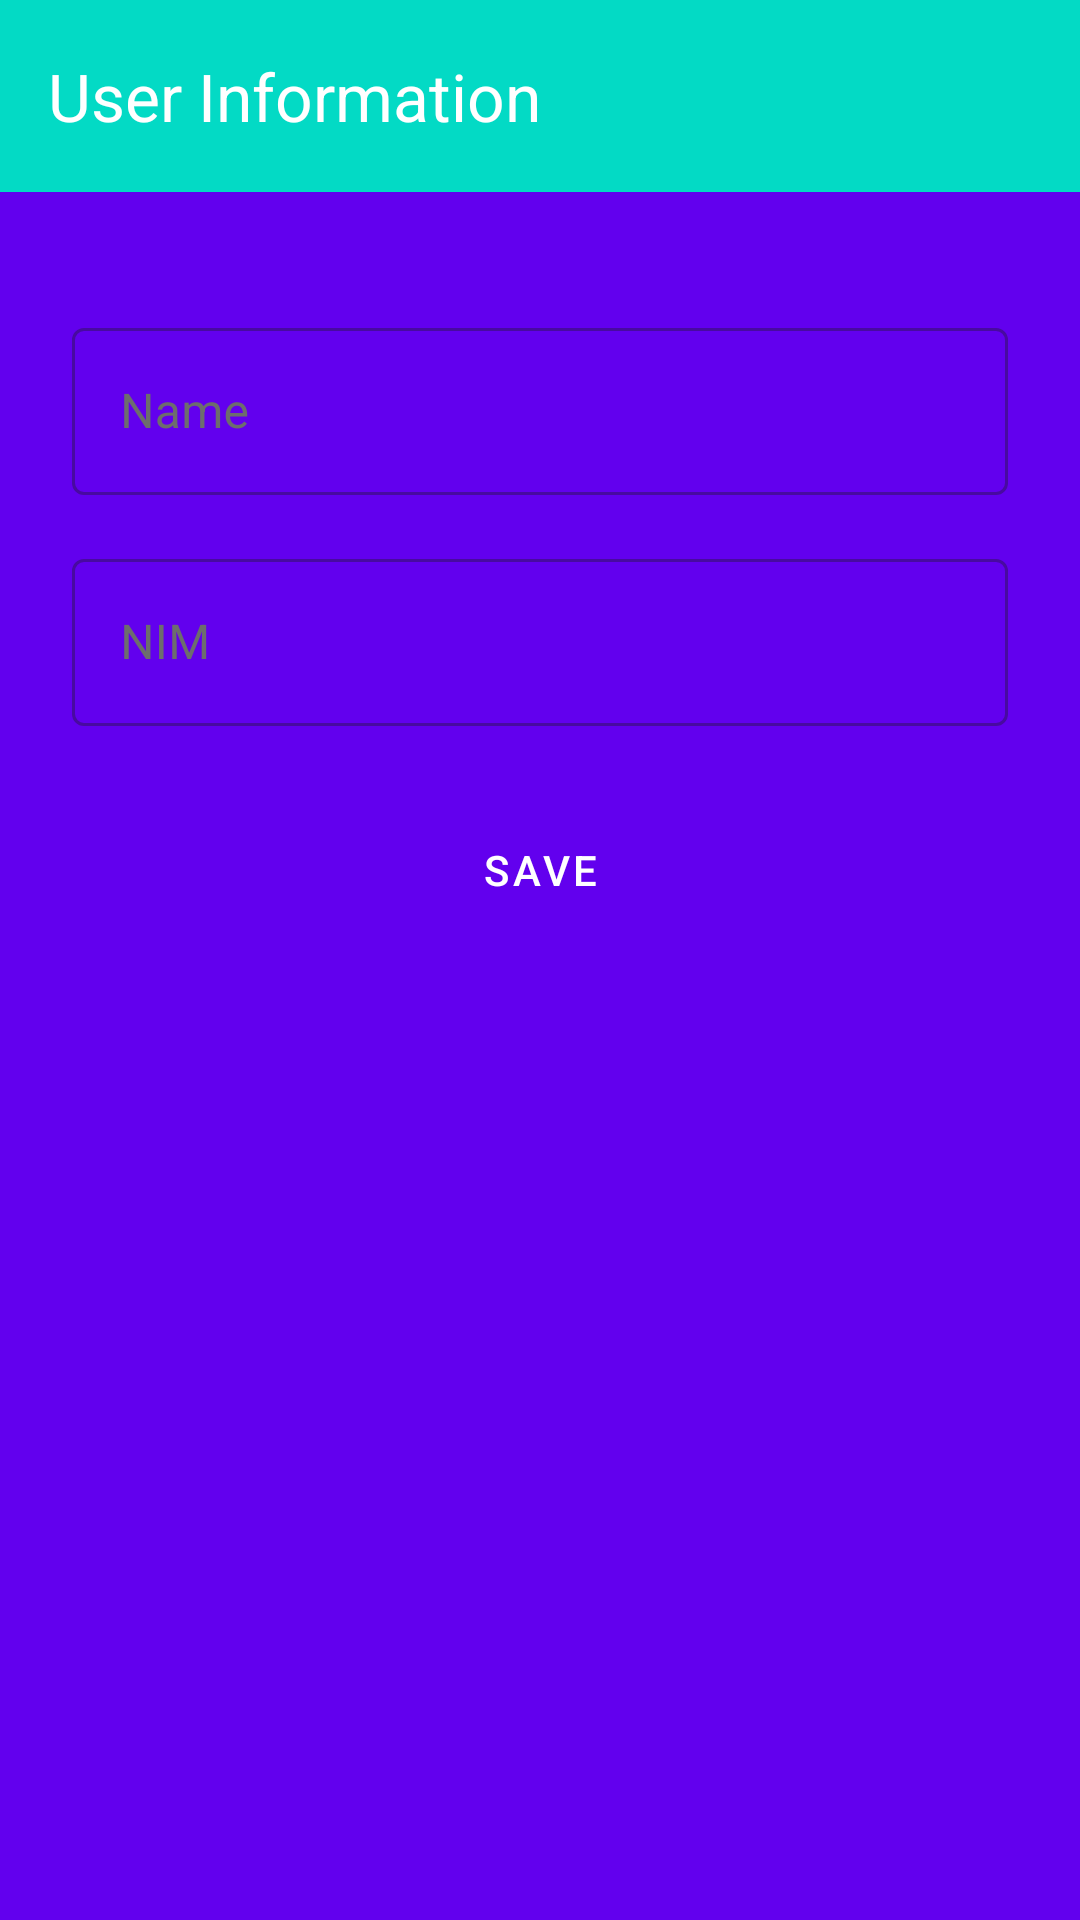

Produce the Android XML layout that renders to this screen, including the resource entries it uses.
<!-- AndroidManifest.xml: application theme Theme.IF570_LAB_UTS_Hosea_00000070462 -->
<!-- res/layout/activity_user_info.xml -->
<?xml version="1.0" encoding="utf-8"?>
<androidx.coordinatorlayout.widget.CoordinatorLayout
    xmlns:android="http://schemas.android.com/apk/res/android"
    xmlns:app="http://schemas.android.com/apk/res-auto"
    android:layout_width="match_parent"
    android:layout_height="match_parent">

    
    <com.google.android.material.appbar.AppBarLayout
        android:id="@+id/appBarLayout"
        android:layout_width="match_parent"
        android:layout_height="wrap_content"
        android:background="@color/colorAccent"
        android:theme="@style/ThemeOverlay.AppCompat.Dark.ActionBar">

        <androidx.appcompat.widget.Toolbar
            android:id="@+id/toolbar"
            android:layout_width="match_parent"
            android:layout_height="?attr/actionBarSize"
            app:popupTheme="@style/ThemeOverlay.AppCompat.Light"
            app:title="@string/user_info_title" />
    </com.google.android.material.appbar.AppBarLayout>

    
    <ScrollView
        android:id="@+id/scrollView"
        android:layout_width="match_parent"
        android:layout_height="match_parent"
        android:background="@color/colorPrimary"
        app:layout_behavior="@string/appbar_scrolling_view_behavior">

        <LinearLayout
            android:layout_width="match_parent"
            android:layout_height="wrap_content"
            android:orientation="vertical"
            android:padding="24dp">

            
            <com.google.android.material.textfield.TextInputLayout
                android:id="@+id/tilName"
                style="@style/Widget.MaterialComponents.TextInputLayout.OutlinedBox"
                android:layout_width="match_parent"
                android:layout_height="wrap_content"
                android:layout_marginTop="16dp"
                android:textColorHint="#6D6D6D"
                app:cursorColor="#6D6D6D"
                app:hintTextColor="#6D6D6D">

                <com.google.android.material.textfield.TextInputEditText
                    android:id="@+id/nameEditText"
                    android:layout_width="match_parent"
                    android:layout_height="wrap_content"
                    android:autofillHints="name"
                    android:background="@color/colorSecondary"
                    android:hint="@string/name_hint"
                    android:inputType="textPersonName"
                    android:textColor="@android:color/black" />

            </com.google.android.material.textfield.TextInputLayout>

            
            <com.google.android.material.textfield.TextInputLayout
                android:id="@+id/tilNim"
                style="@style/Widget.MaterialComponents.TextInputLayout.OutlinedBox"
                android:layout_width="match_parent"
                android:layout_height="wrap_content"
                android:layout_marginTop="16dp"
                android:textColorHint="#6D6D6D"
                app:cursorColor="#6D6D6D"
                app:hintTextColor="#6D6D6D">

                <com.google.android.material.textfield.TextInputEditText
                    android:id="@+id/nimEditText"
                    android:layout_width="match_parent"
                    android:layout_height="wrap_content"
                    android:autofillHints="username"
                    android:background="@color/colorSecondary"
                    android:hint="@string/nim_hint"
                    android:inputType="number"
                    android:textColor="@android:color/black" />

            </com.google.android.material.textfield.TextInputLayout>

            
            <com.google.android.material.button.MaterialButton
                android:id="@+id/saveButton"
                style="@style/Widget.MaterialComponents.Button"
                android:layout_width="match_parent"
                android:layout_height="wrap_content"
                android:layout_marginTop="24dp"
                android:background="@color/colorQuart"
                android:backgroundTint="@color/colorPrimary"
                android:text="@string/save_button_text"
                android:textColor="@android:color/white"
                app:backgroundTint="@color/colorQuart" />

        </LinearLayout>

    </ScrollView>

</androidx.coordinatorlayout.widget.CoordinatorLayout>
<!-- resources referenced by this layout -->
<resources>
  <color name="colorAccent">#03DAC5</color>
  <color name="colorPrimary">#6200EE</color>
  <string name="name_hint">Name</string>
  <string name="nim_hint">NIM</string>
  <string name="save_button_text">Save</string>
  <string name="user_info_title">User Information</string>
  <style name="Theme.IF570_LAB_UTS_Hosea_00000070462" parent="Base.Theme.IF570_LAB_UTS_Hosea_00000070462" />
  <style name="Base.Theme.IF570_LAB_UTS_Hosea_00000070462" parent="Theme.Material3.DayNight.NoActionBar">
          <item name="colorPrimary">@color/colorPrimary</item>
          <item name="colorPrimaryDark">@color/colorPrimaryDark</item>
          <item name="colorAccent">@color/colorAccent</item>
      </style>
  <color name="colorPrimaryDark">#3700B3</color>
</resources>
